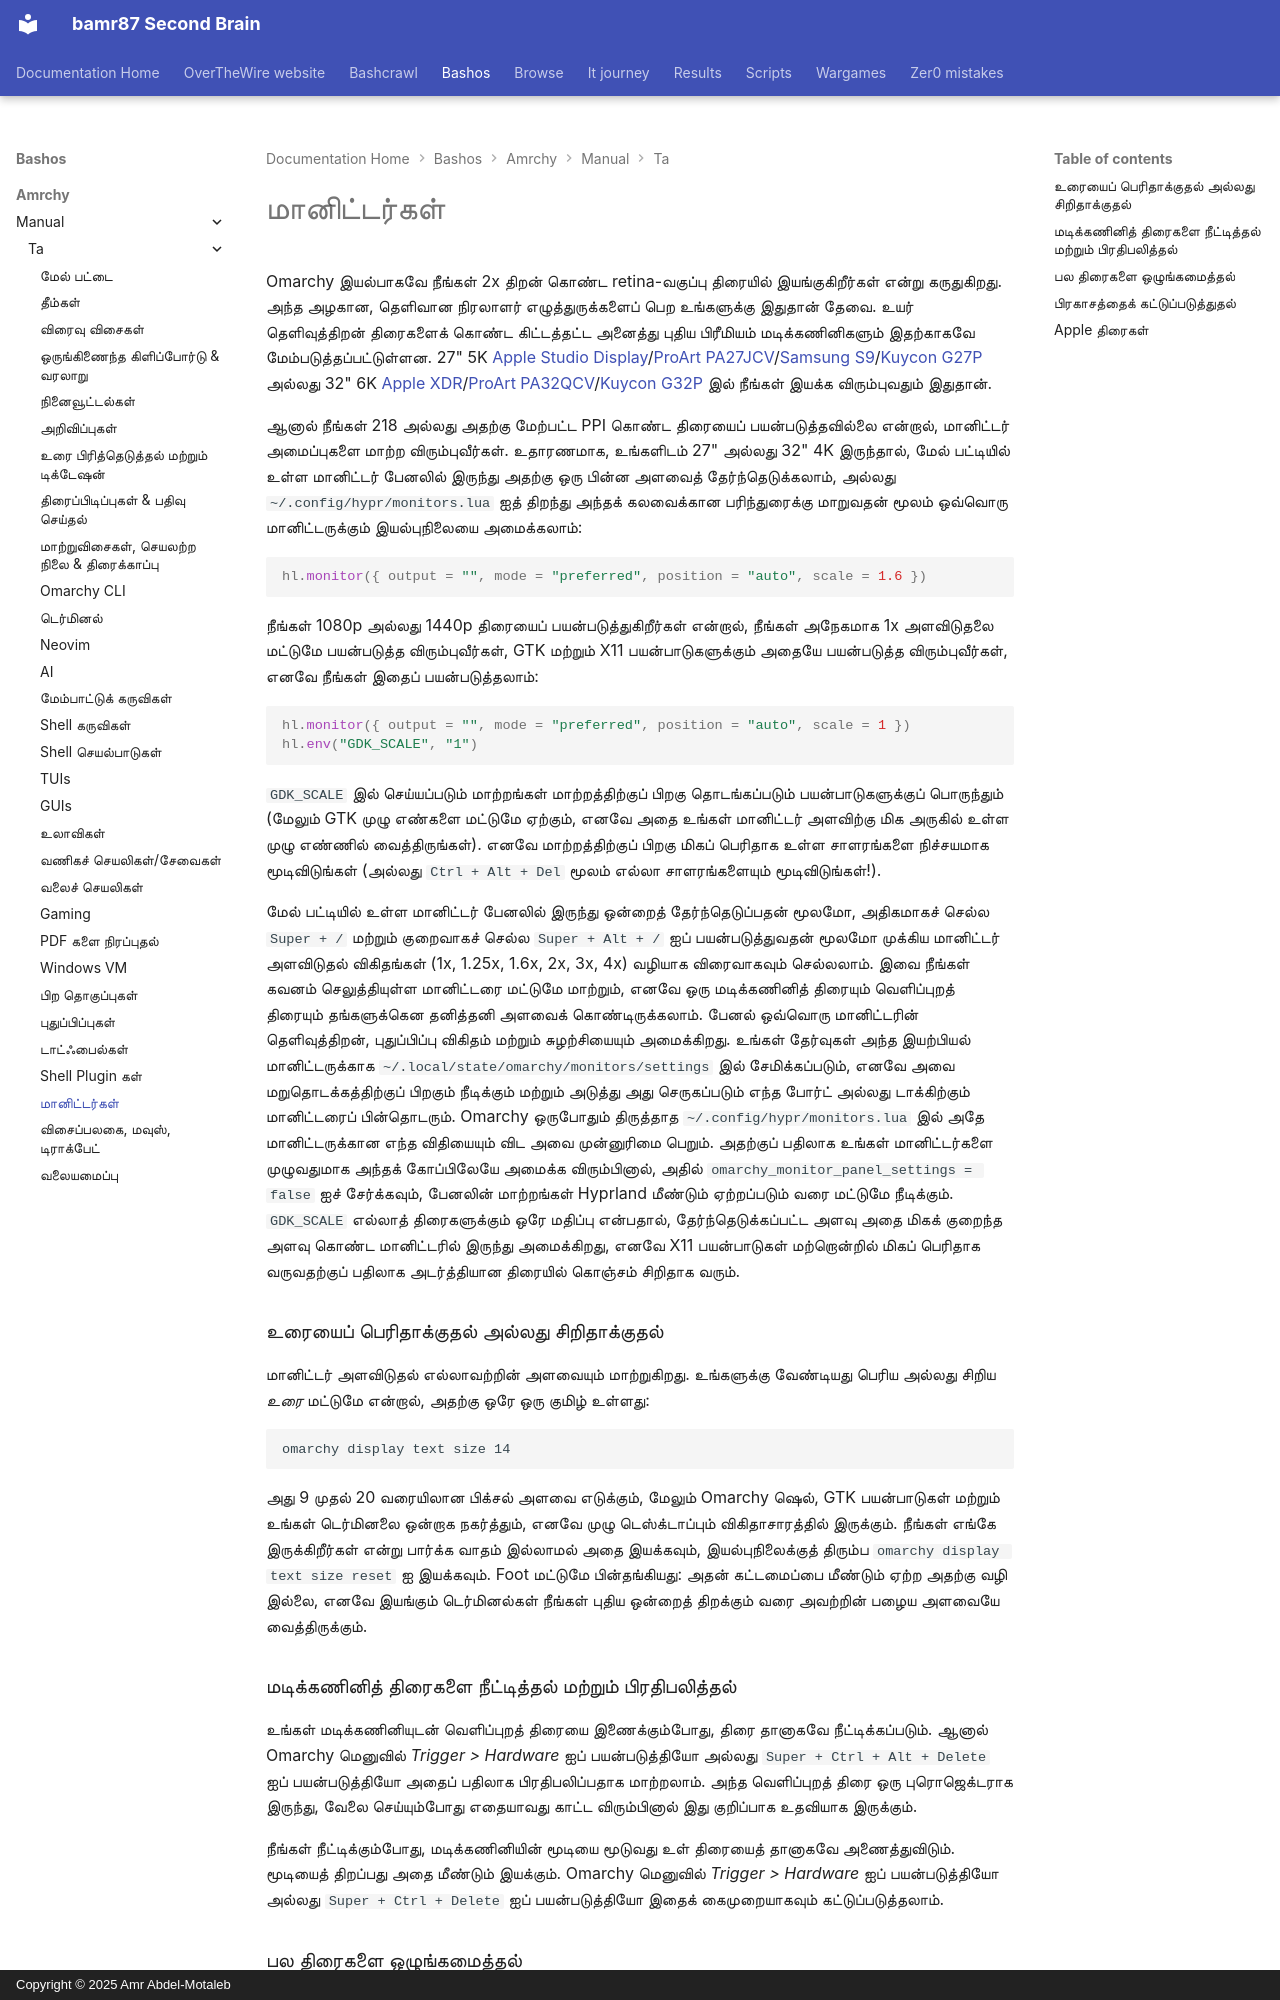

repository: bamr87/README · page: bashos/amrchy/manual/ta/33-monitors/index.html · generator: mkdocs · copyright: Copyright © 2025 Amr Abdel-Motaleb

---
source_file: amrchy/manual/ta/33-monitors.md
source_repo: bamr87/bashos
source_url: https://github.com/bamr87/bashos/blob/main/amrchy/manual/ta/33-monitors.md
title: மானிட்டர்கள்
---
# மானிட்டர்கள்

Omarchy இயல்பாகவே நீங்கள் 2x திறன் கொண்ட retina-வகுப்பு திரையில் இயங்குகிறீர்கள் என்று கருதுகிறது. அந்த அழகான, தெளிவான நிரலாளர் எழுத்துருக்களைப் பெற உங்களுக்கு இதுதான் தேவை. உயர் தெளிவுத்திறன் திரைகளைக் கொண்ட கிட்டத்தட்ட அனைத்து புதிய பிரீமியம் மடிக்கணினிகளும் இதற்காகவே மேம்படுத்தப்பட்டுள்ளன. 27" 5K [Apple Studio Display](https://www.apple.com/studio-display/)/[ProArt PA27JCV](https://www.asus.com/us/displays-desktops/monitors/proart/proart-display-5k-pa27jcv/)/[Samsung S9](https://www.samsung.com/us/computing/monitors/5k/27-viewfinity-s9-5k-monitor-with-thunderbolt-4-matte-display-and-smart-features-ls27c900panxza/)/[Kuycon G27P](https://kuycon.us/monitors/G27P/) அல்லது 32" 6K [Apple XDR](https://www.apple.com/pro-display-xdr/)/[ProArt PA32QCV](https://www.asus.com/displays-desktops/monitors/proart/proart-display-6k-pa32qcv/)/[Kuycon G32P](https://kuycon.us/monitors/G32P/) இல் நீங்கள் இயக்க விரும்புவதும் இதுதான்.

ஆனால் நீங்கள் 218 அல்லது அதற்கு மேற்பட்ட PPI கொண்ட திரையைப் பயன்படுத்தவில்லை என்றால், மானிட்டர் அமைப்புகளை மாற்ற விரும்புவீர்கள். உதாரணமாக, உங்களிடம் 27" அல்லது 32" 4K இருந்தால், மேல் பட்டியில் உள்ள மானிட்டர் பேனலில் இருந்து அதற்கு ஒரு பின்ன அளவைத் தேர்ந்தெடுக்கலாம், அல்லது `~/.config/hypr/monitors.lua` ஐத் திறந்து அந்தக் கலவைக்கான பரிந்துரைக்கு மாறுவதன் மூலம் ஒவ்வொரு மானிட்டருக்கும் இயல்புநிலையை அமைக்கலாம்:

```lua
hl.monitor({ output = "", mode = "preferred", position = "auto", scale = 1.6 })
```

நீங்கள் 1080p அல்லது 1440p திரையைப் பயன்படுத்துகிறீர்கள் என்றால், நீங்கள் அநேகமாக 1x அளவிடுதலை மட்டுமே பயன்படுத்த விரும்புவீர்கள், GTK மற்றும் X11 பயன்பாடுகளுக்கும் அதையே பயன்படுத்த விரும்புவீர்கள், எனவே நீங்கள் இதைப் பயன்படுத்தலாம்:

```lua
hl.monitor({ output = "", mode = "preferred", position = "auto", scale = 1 })
hl.env("GDK_SCALE", "1")
```

`GDK_SCALE` இல் செய்யப்படும் மாற்றங்கள் மாற்றத்திற்குப் பிறகு தொடங்கப்படும் பயன்பாடுகளுக்குப் பொருந்தும் (மேலும் GTK முழு எண்களை மட்டுமே ஏற்கும், எனவே அதை உங்கள் மானிட்டர் அளவிற்கு மிக அருகில் உள்ள முழு எண்ணில் வைத்திருங்கள்). எனவே மாற்றத்திற்குப் பிறகு மிகப் பெரிதாக உள்ள சாளரங்களை நிச்சயமாக மூடிவிடுங்கள் (அல்லது `Ctrl + Alt + Del` மூலம் எல்லா சாளரங்களையும் மூடிவிடுங்கள்!).

மேல் பட்டியில் உள்ள மானிட்டர் பேனலில் இருந்து ஒன்றைத் தேர்ந்தெடுப்பதன் மூலமோ, அதிகமாகச் செல்ல `Super + /` மற்றும் குறைவாகச் செல்ல `Super + Alt + /` ஐப் பயன்படுத்துவதன் மூலமோ முக்கிய மானிட்டர் அளவிடுதல் விகிதங்கள் (1x, 1.25x, 1.6x, 2x, 3x, 4x) வழியாக விரைவாகவும் செல்லலாம். இவை நீங்கள் கவனம் செலுத்தியுள்ள மானிட்டரை மட்டுமே மாற்றும், எனவே ஒரு மடிக்கணினித் திரையும் வெளிப்புறத் திரையும் தங்களுக்கென தனித்தனி அளவைக் கொண்டிருக்கலாம். பேனல் ஒவ்வொரு மானிட்டரின் தெளிவுத்திறன், புதுப்பிப்பு விகிதம் மற்றும் சுழற்சியையும் அமைக்கிறது. உங்கள் தேர்வுகள் அந்த இயற்பியல் மானிட்டருக்காக `~/.local/state/omarchy/monitors/settings` இல் சேமிக்கப்படும், எனவே அவை மறுதொடக்கத்திற்குப் பிறகும் நீடிக்கும் மற்றும் அடுத்து அது செருகப்படும் எந்த போர்ட் அல்லது டாக்கிற்கும் மானிட்டரைப் பின்தொடரும். Omarchy ஒருபோதும் திருத்தாத `~/.config/hypr/monitors.lua` இல் அதே மானிட்டருக்கான எந்த விதியையும் விட அவை முன்னுரிமை பெறும். அதற்குப் பதிலாக உங்கள் மானிட்டர்களை முழுவதுமாக அந்தக் கோப்பிலேயே அமைக்க விரும்பினால், அதில் `omarchy_monitor_panel_settings = false` ஐச் சேர்க்கவும், பேனலின் மாற்றங்கள் Hyprland மீண்டும் ஏற்றப்படும் வரை மட்டுமே நீடிக்கும். `GDK_SCALE` எல்லாத் திரைகளுக்கும் ஒரே மதிப்பு என்பதால், தேர்ந்தெடுக்கப்பட்ட அளவு அதை மிகக் குறைந்த அளவு கொண்ட மானிட்டரில் இருந்து அமைக்கிறது, எனவே X11 பயன்பாடுகள் மற்றொன்றில் மிகப் பெரிதாக வருவதற்குப் பதிலாக அடர்த்தியான திரையில் கொஞ்சம் சிறிதாக வரும்.

### உரையைப் பெரிதாக்குதல் அல்லது சிறிதாக்குதல்

மானிட்டர் அளவிடுதல் எல்லாவற்றின் அளவையும் மாற்றுகிறது. உங்களுக்கு வேண்டியது பெரிய அல்லது சிறிய _உரை_ மட்டுமே என்றால், அதற்கு ஒரே ஒரு குமிழ் உள்ளது:

```
omarchy display text size 14
```

அது 9 முதல் 20 வரையிலான பிக்சல் அளவை எடுக்கும், மேலும் Omarchy ஷெல், GTK பயன்பாடுகள் மற்றும் உங்கள் டெர்மினலை ஒன்றாக நகர்த்தும், எனவே முழு டெஸ்க்டாப்பும் விகிதாசாரத்தில் இருக்கும். நீங்கள் எங்கே இருக்கிறீர்கள் என்று பார்க்க வாதம் இல்லாமல் அதை இயக்கவும், இயல்புநிலைக்குத் திரும்ப `omarchy display text size reset` ஐ இயக்கவும். Foot மட்டுமே பின்தங்கியது: அதன் கட்டமைப்பை மீண்டும் ஏற்ற அதற்கு வழி இல்லை, எனவே இயங்கும் டெர்மினல்கள் நீங்கள் புதிய ஒன்றைத் திறக்கும் வரை அவற்றின் பழைய அளவையே வைத்திருக்கும்.
